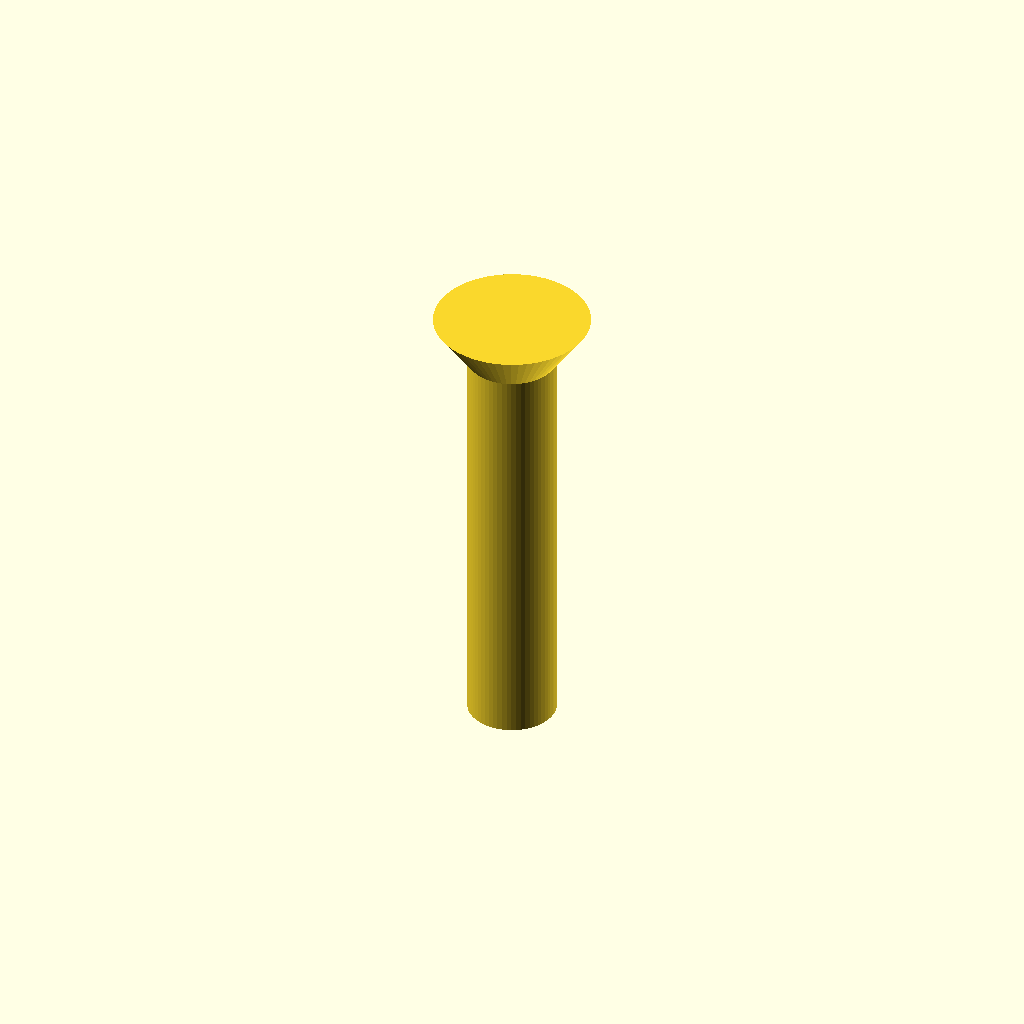
Cell 1: the model at its default parameters.
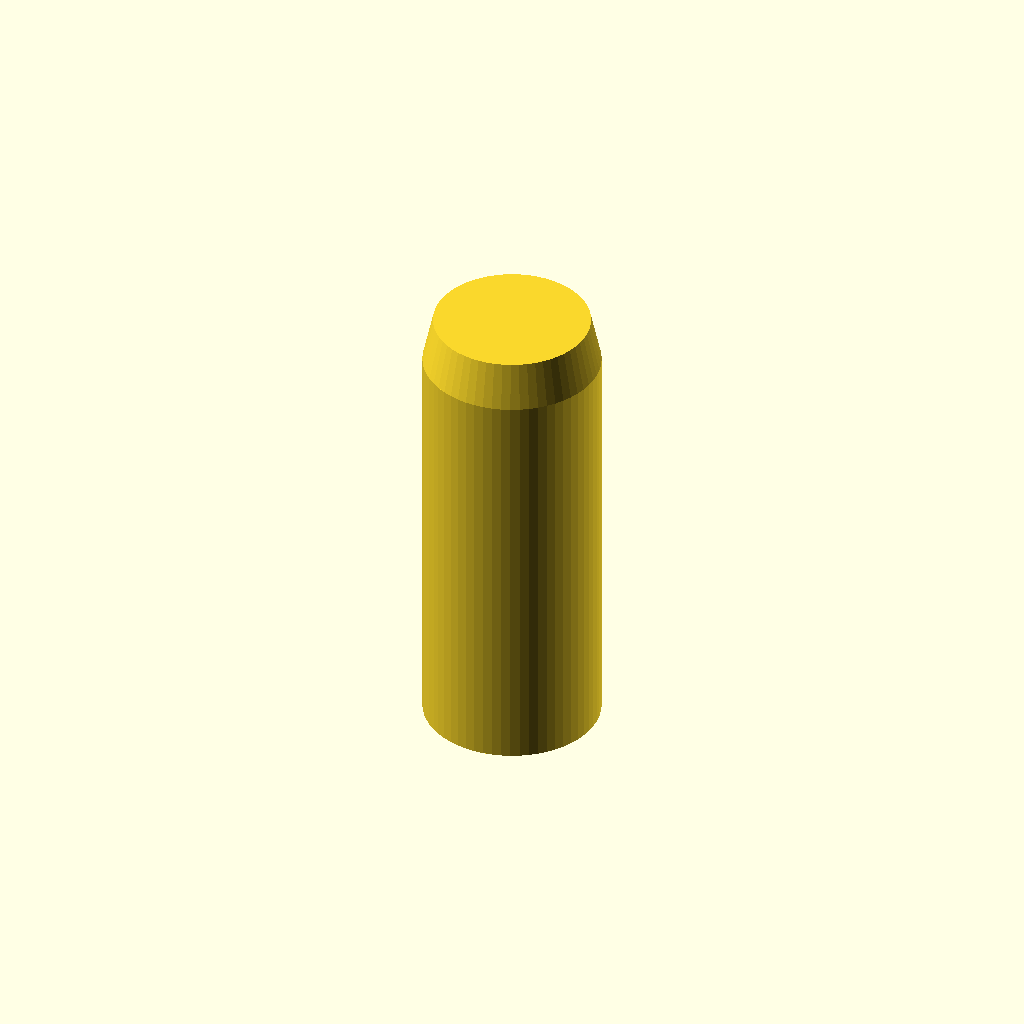
Cell 2 — shaft_d set to 6.8, the other parameters unchanged.
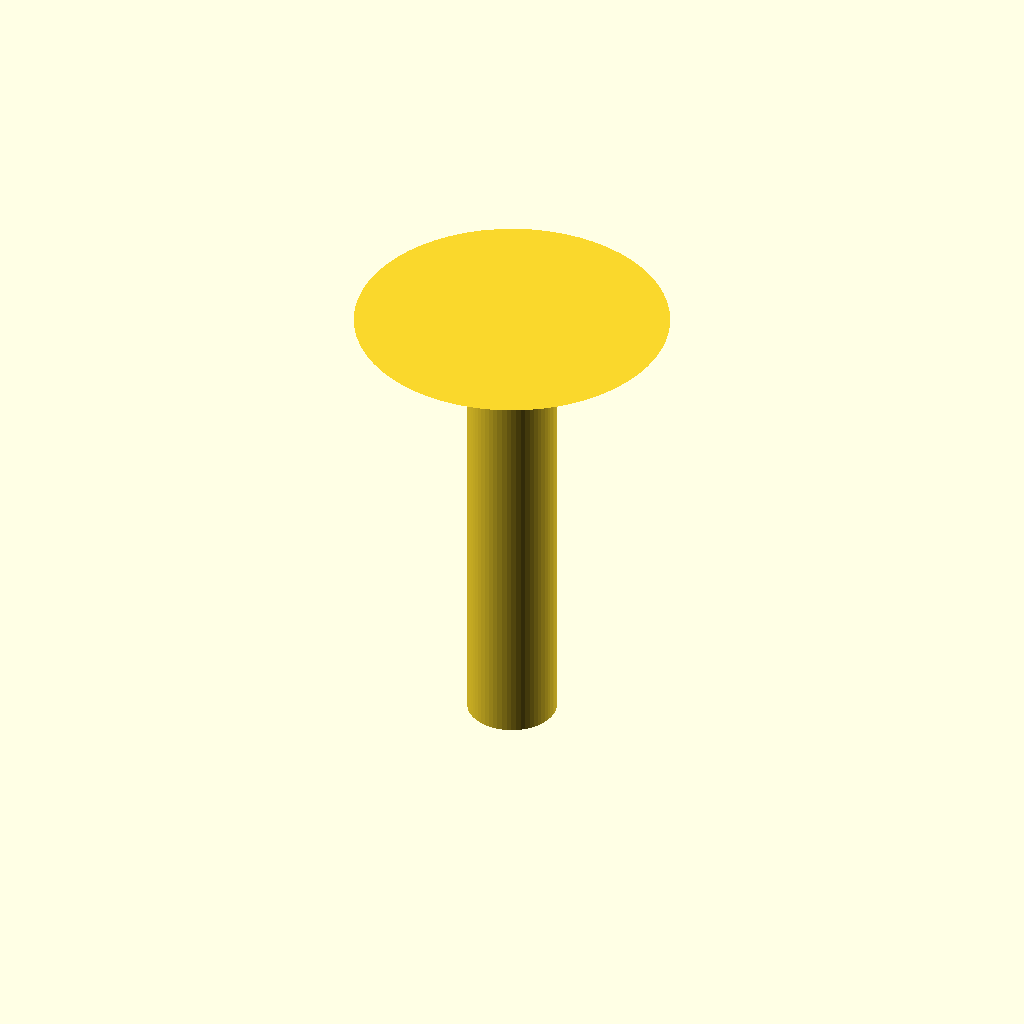
Cell 3 — head_d set to 12, the other parameters unchanged.
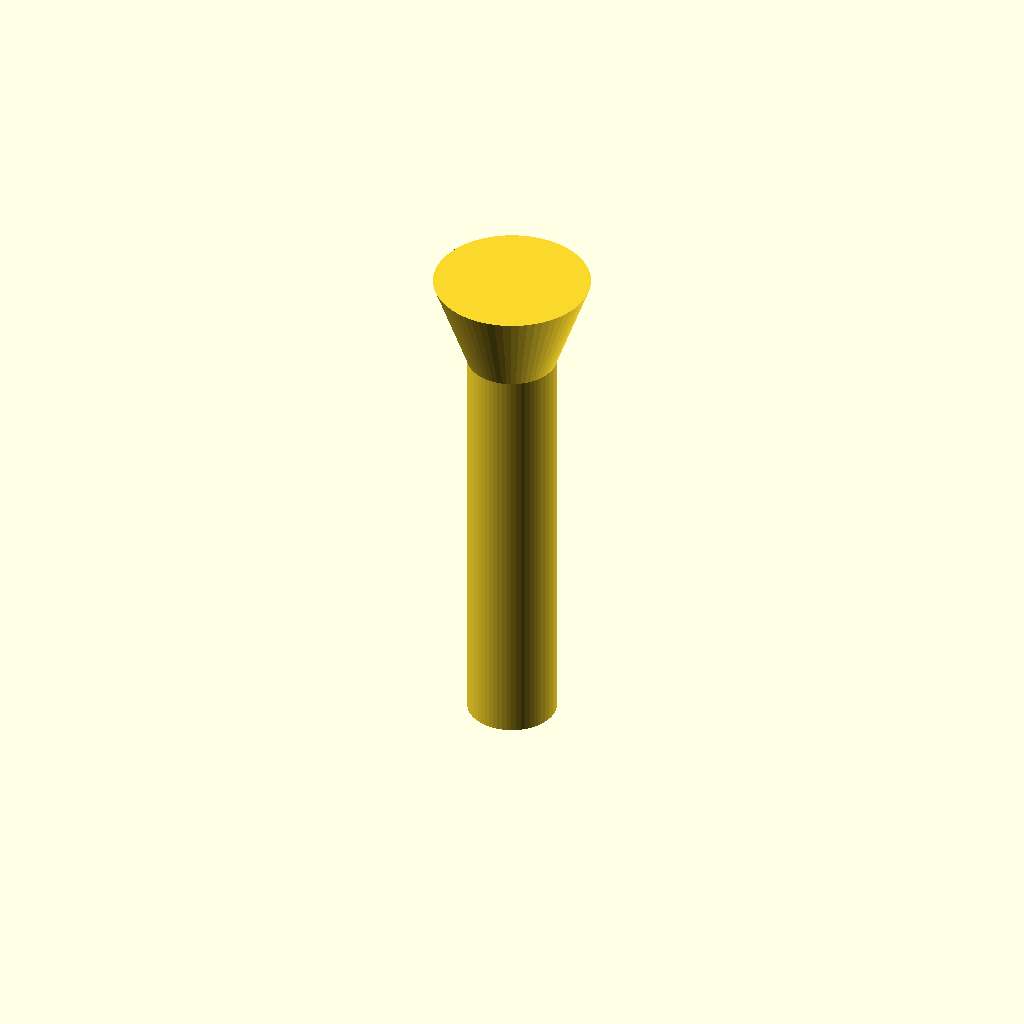
Cell 4: the same model with head_h = 3.6.
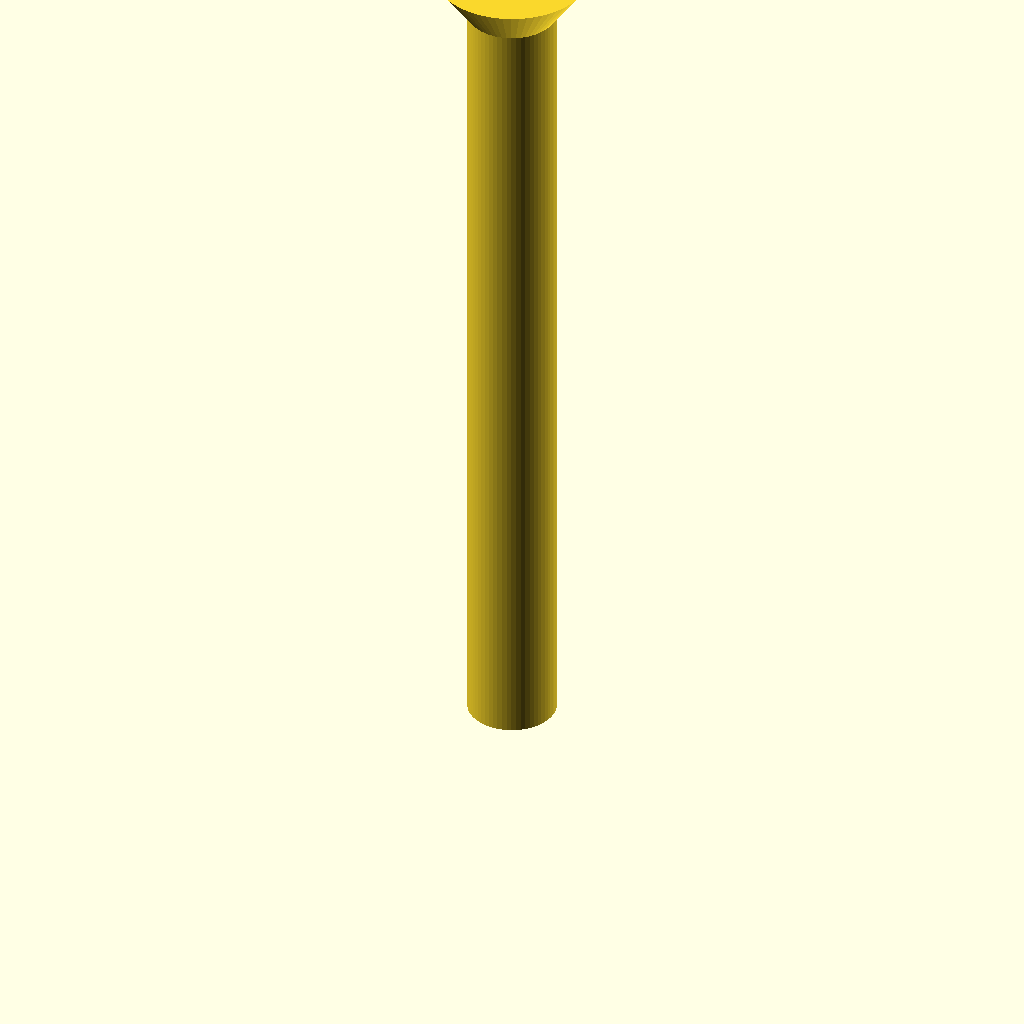
Cell 5: the same model with shaft_l = 32.
All cells are drawn from one camera (rotation 55°, 0°, 25°, orthographic, colour scheme Cornfield), so only the parameter changes between them.
OpenSCAD source file optional_data/data/parts/part_0411.scad:
// Countersunk screw with 90-degree conical head.
$fn = 60;
eps = 0.02;
shaft_d = 3.4;
head_d = 6;
head_h = 1.8;
shaft_l = 16;
union() {
    cylinder(d = shaft_d, h = shaft_l);
    translate([0, 0, shaft_l]) cylinder(d1 = shaft_d, d2 = head_d, h = head_h);
}
Customizer parameters (derived from the source; name, type, default, range or options):
eps: number, default 0.02
shaft_d: number, default 3.4
head_d: number, default 6
head_h: number, default 1.8
shaft_l: number, default 16
